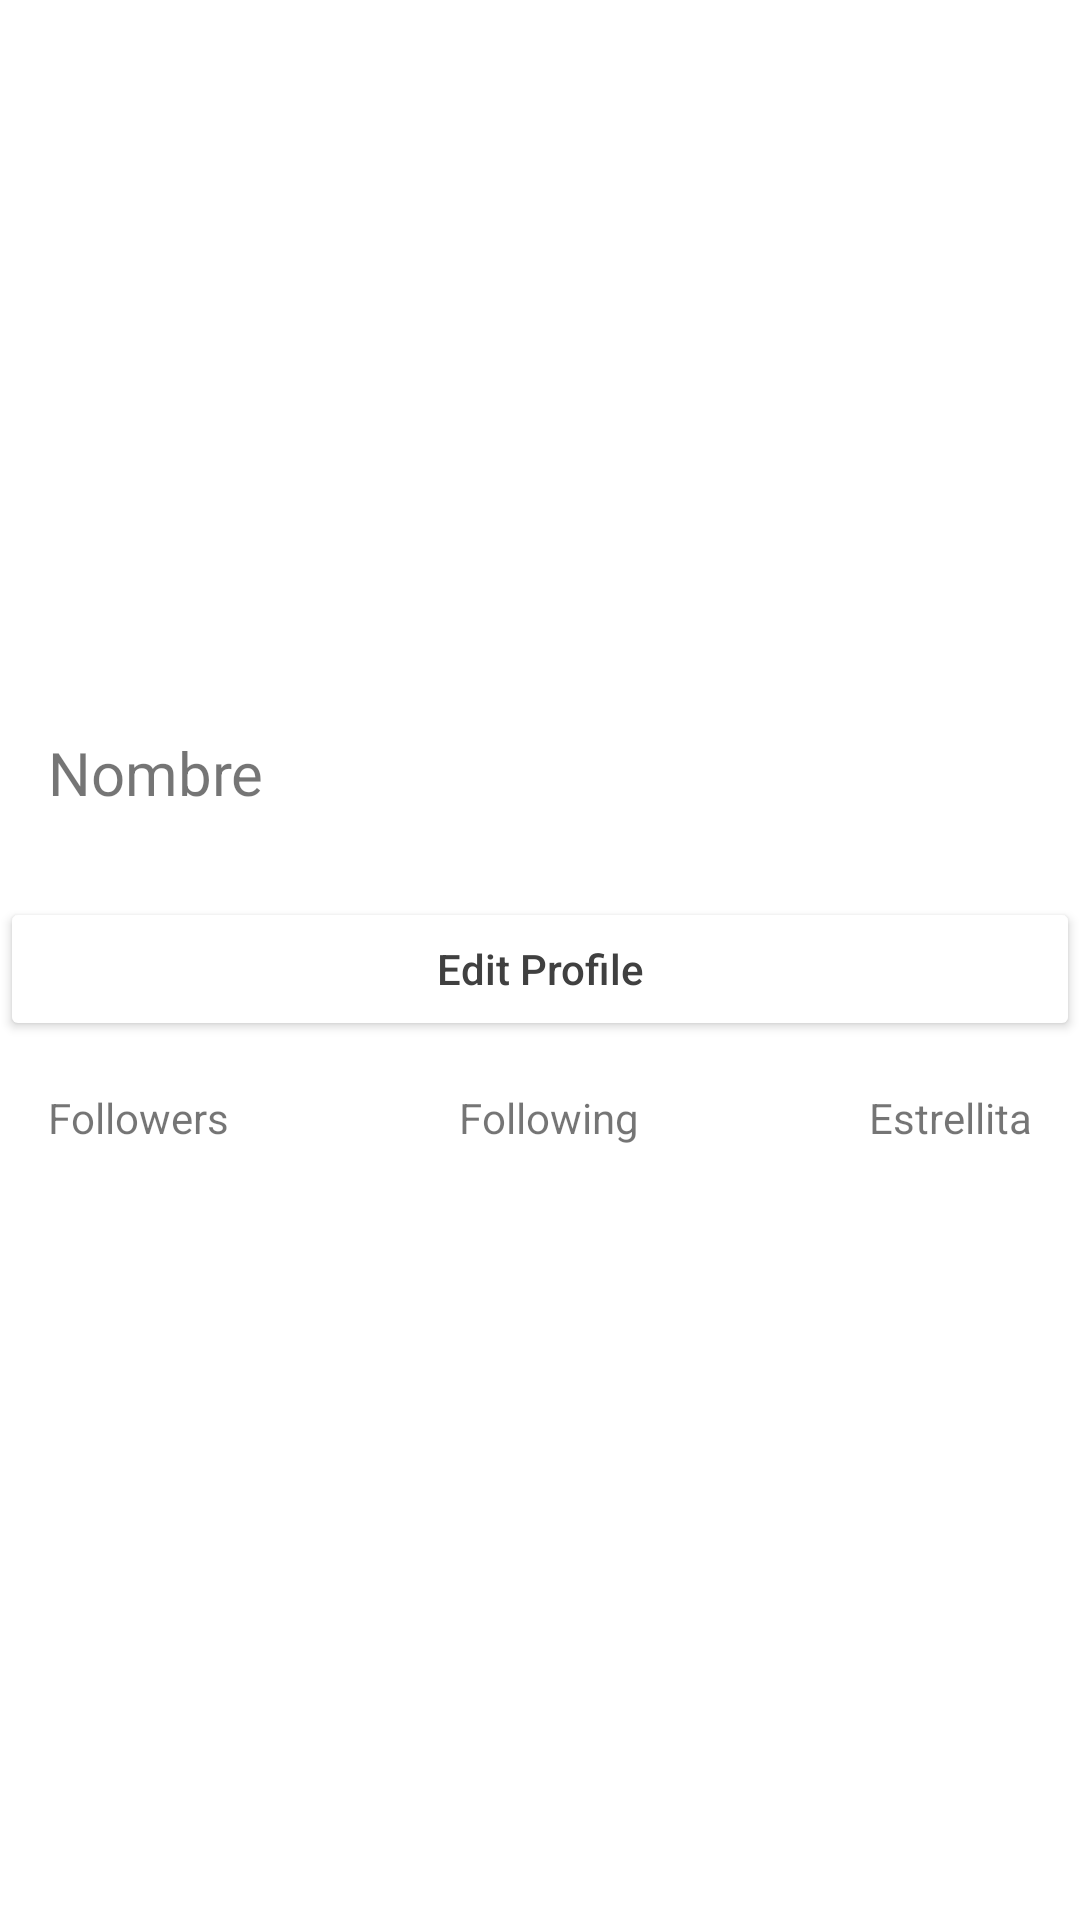

Layout XML and referenced resources for this Android screen:
<!-- AndroidManifest.xml: application theme Theme.Ejercicio6Aula -->
<!-- res/layout/activity_quinto_ejemplo.xml -->
<?xml version="1.0" encoding="utf-8"?>
<androidx.constraintlayout.widget.ConstraintLayout xmlns:android="http://schemas.android.com/apk/res/android"
    xmlns:app="http://schemas.android.com/apk/res-auto"
    xmlns:tools="http://schemas.android.com/tools"
    android:layout_width="match_parent"
    android:layout_height="match_parent"
    tools:context=".SextoEjemplo">

    <ImageView
        android:id="@+id/imageView"
        android:layout_width="200dp"
        android:layout_height="200dp"
        android:layout_marginTop="16dp"
        app:layout_constraintEnd_toEndOf="parent"
        app:layout_constraintHorizontal_bias="0.498"
        app:layout_constraintStart_toStartOf="parent"
        app:layout_constraintTop_toTopOf="parent"
        tools:srcCompat="@drawable/circle_svgrepo_com" />

    <TextView
        android:id="@+id/textView9"
        android:layout_width="wrap_content"
        android:layout_height="wrap_content"
        android:layout_marginStart="16dp"
        android:layout_marginTop="28dp"
        android:text="Nombre"
        android:textSize="20sp"
        app:layout_constraintStart_toStartOf="parent"
        app:layout_constraintTop_toBottomOf="@+id/imageView" />

    <Button
        android:id="@+id/button"
        android:layout_width="match_parent"
        android:layout_height="wrap_content"
        android:layout_marginTop="28dp"
        android:backgroundTint="#FFFFFF"
        android:text="Edit Profile"
        android:textAllCaps="false"
        android:textColor="#404040"
        app:layout_constraintEnd_toEndOf="parent"
        app:layout_constraintHorizontal_bias="0.0"
        app:layout_constraintStart_toStartOf="parent"
        app:layout_constraintTop_toBottomOf="@+id/textView9" />

    <TextView
        android:id="@+id/textView10"
        android:layout_width="wrap_content"
        android:layout_height="wrap_content"
        android:layout_marginStart="16dp"
        android:layout_marginTop="16dp"
        android:text="Followers"
        app:layout_constraintStart_toStartOf="parent"
        app:layout_constraintTop_toBottomOf="@+id/button" />

    <TextView
        android:id="@+id/textView11"
        android:layout_width="wrap_content"
        android:layout_height="wrap_content"
        android:layout_marginStart="16dp"
        android:layout_marginTop="16dp"
        android:layout_marginEnd="16dp"
        android:text="Following"
        app:layout_constraintEnd_toStartOf="@+id/textView12"
        app:layout_constraintStart_toEndOf="@+id/textView10"
        app:layout_constraintTop_toBottomOf="@+id/button" />

    <TextView
        android:id="@+id/textView12"
        android:layout_width="wrap_content"
        android:layout_height="wrap_content"
        android:layout_marginTop="16dp"
        android:layout_marginEnd="16dp"
        android:text="Estrellita"
        app:layout_constraintEnd_toEndOf="parent"
        app:layout_constraintTop_toBottomOf="@+id/button" />

</androidx.constraintlayout.widget.ConstraintLayout>
<!-- resources referenced by this layout -->
<resources>
  <!-- drawable circle_svgrepo_com (drawable) -->
  <vector xmlns:android="http://schemas.android.com/apk/res/android"
      android:width="512dp"
      android:height="512dp"
      android:viewportWidth="512"
      android:viewportHeight="512">
    <path
        android:pathData="M256,7.92c137.03,0 248.08,111.06 248.08,248.08S393.03,504.08 256,504.08S7.92,393.03 7.92,256S118.97,7.92 256,7.92z"
        android:fillColor="#AFB6BB"/>
    <path
        android:fillColor="#FF000000"
        android:pathData="M437.02,74.98C388.68,26.63 324.39,0 256,0S123.32,26.63 74.98,74.98S0,187.61 0,256s26.63,132.68 74.98,181.02C123.32,485.37 187.61,512 256,512s132.68,-26.63 181.02,-74.98C485.37,388.68 512,324.39 512,256S485.37,123.32 437.02,74.98zM425.83,425.83C380.47,471.18 320.16,496.17 256,496.17s-124.47,-24.98 -169.83,-70.34S15.84,320.16 15.84,256s24.98,-124.47 70.34,-169.83S191.84,15.84 256,15.84s124.47,24.98 169.83,70.34S496.17,191.84 496.17,256S471.18,380.47 425.83,425.83z"/>
    <path
        android:fillColor="#FF000000"
        android:pathData="M263.92,213.77l-15.84,0l0,34.31l-34.31,0l0,15.84l34.31,0l0,34.31l15.84,0l0,-34.31l34.31,0l0,-15.84l-34.31,0z"/>
  </vector>
  <style name="Theme.Ejercicio6Aula" parent="Theme.MaterialComponents.DayNight.DarkActionBar">
          
          <item name="colorPrimary">@color/purple_500</item>
          <item name="colorPrimaryVariant">@color/purple_700</item>
          <item name="colorOnPrimary">@color/white</item>
          
          <item name="colorSecondary">@color/teal_200</item>
          <item name="colorSecondaryVariant">@color/teal_700</item>
          <item name="colorOnSecondary">@color/black</item>
          
          <item name="android:statusBarColor">?attr/colorPrimaryVariant</item>
          
      </style>
  <!-- not gathered from this repository: default colours our renderer supplied (Android Studio template values) -->
  <color name="purple_500">#FF6200EE</color>
  <color name="purple_700">#FF3700B3</color>
  <color name="teal_200">#FF03DAC5</color>
  <color name="teal_700">#FF018786</color>
  <color name="black">#FF000000</color>
  <color name="white">#FFFFFFFF</color>
</resources>
